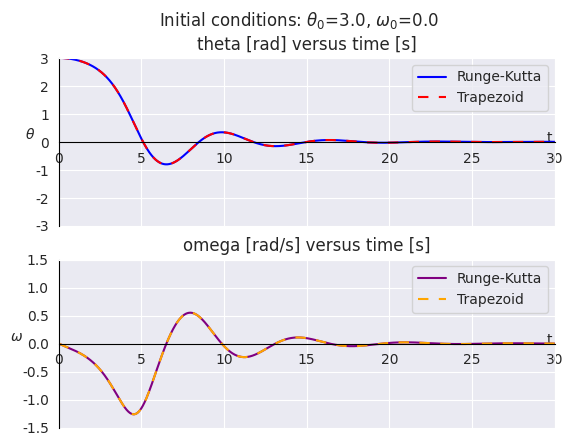

Write the Python code that produced this figure.
import numpy as np
import matplotlib.pyplot as plt
from seaborn import set_style

set_style('darkgrid')

''' simulating a damped nonlinear pendulum'''


def f(Theta, Omega, T):
    """ damped nonlinear d(omega)/dt """
    k = 0.5
    phi = 0.66667
    A = 0.0
    return -np.sin(Theta) - k * Omega + A * np.cos(phi * T)


def Runge_Kutta_algorithm(Theta, Omega):
    """ creates a lists of theta and omega using the Runge kutta method for a time interval starting at 0 and
        incremented by 0.01 3000 times. Inputs are initial conditions for omega and theta """
    list_of_t = []
    list_of_omega = []
    list_of_theta = []
    T = 0.0
    dt = 0.01
    for i in range(3000):
        k1a = dt * Omega
        k1b = dt * f(Theta, Omega, T)
        k2a = dt * (Omega + k1b / 2)
        k2b = dt * f(Theta + k1a / 2, Omega + k1b / 2, T + dt / 2)
        k3a = dt * (Omega + k2b / 2)
        k3b = dt * f(Theta + k2a / 2, Omega + k2b / 2, T + dt / 2)
        k4a = dt * (Omega + k3b)
        k4b = dt * f(Theta + k3a, Omega + k3b, T + dt)

        Theta = Theta + (k1a + 2 * k2a + 2 * k3a + k4a) / 6
        Omega = Omega + (k1b + 2 * k2b + 2 * k3b + k4b) / 6
        T = T + dt

        list_of_t.append(T)
        list_of_omega.append(Omega)
        list_of_theta.append(Theta)
    return list_of_theta, list_of_omega, list_of_t


def trapezoid_rule(Theta, Omega):
    """ creates a lists of theta and omega using the trapezoid method for a time interval starting at 0 and incremented
           by 0.01 3000 times. Inputs are initial conditions for omega and theta and the """
    list_of_t = []
    list_of_omega = []
    list_of_theta = []
    T = 0.0
    Dt = 0.01
    for i in range(3000):
        theta_term_1 = Dt * Omega
        omega_term_1 = Dt * f(Theta, Omega, T)
        theta_term_2 = Dt * (Omega + omega_term_1)
        omega_term_2 = Dt * f(Theta + theta_term_1, Omega + omega_term_1, T + Dt)

        Theta = Theta + (theta_term_1 + theta_term_2) / 2
        Omega = Omega + (omega_term_1 + omega_term_2) / 2
        T += Dt

        list_of_t.append(T)
        list_of_omega.append(Omega)
        list_of_theta.append(Theta)
    return list_of_theta, list_of_omega, list_of_t


theta, omega = 3.0, 0.0
# get data
RK_theta, RK_omega, RKT = Runge_Kutta_algorithm(theta, omega)
Tr_theta, Tr_omega, TrT = trapezoid_rule(theta, omega)

# plot graphs
fig, axis = plt.subplots(nrows=2, dpi=200)
fig.suptitle(r'Initial conditions: $\theta_0$=3.0, $\omega_0$=0.0')
ax1, ax2 = axis
ax1.plot(RKT, RK_theta, color='blue', label='Runge-Kutta')
ax1.plot(TrT, Tr_theta, color='red', label='Trapezoid', linestyle=(0, (5, 5)))
ax2.plot(RKT, RK_omega, color='purple', label='Runge-Kutta')
ax2.plot(TrT, Tr_omega, color='orange', label='Trapezoid', linestyle=(0, (5, 5)))
for ax in axis:
    ax.spines['left'].set_color('black')
    ax.spines['bottom'].set_color('black')
    ax.spines['left'].set_position(('data', 0))
    ax.spines['bottom'].set_position(('data', 0))
    ax.set_xlim([0, 30])
    ax.set_xlabel(f't', x=0.99, labelpad=-25)
    ax.set_ylabel(r'$\theta$' if ax == ax1 else r'$\omega$', rotation=0)
    ax.set_title('theta [rad] versus time [s]' if ax == ax1 else 'omega [rad/s] versus time [s]')
    ax.set_ylim([-3, 3] if ax == ax1 else [-1.5, 1.5])
    ax.legend()
plt.show()
